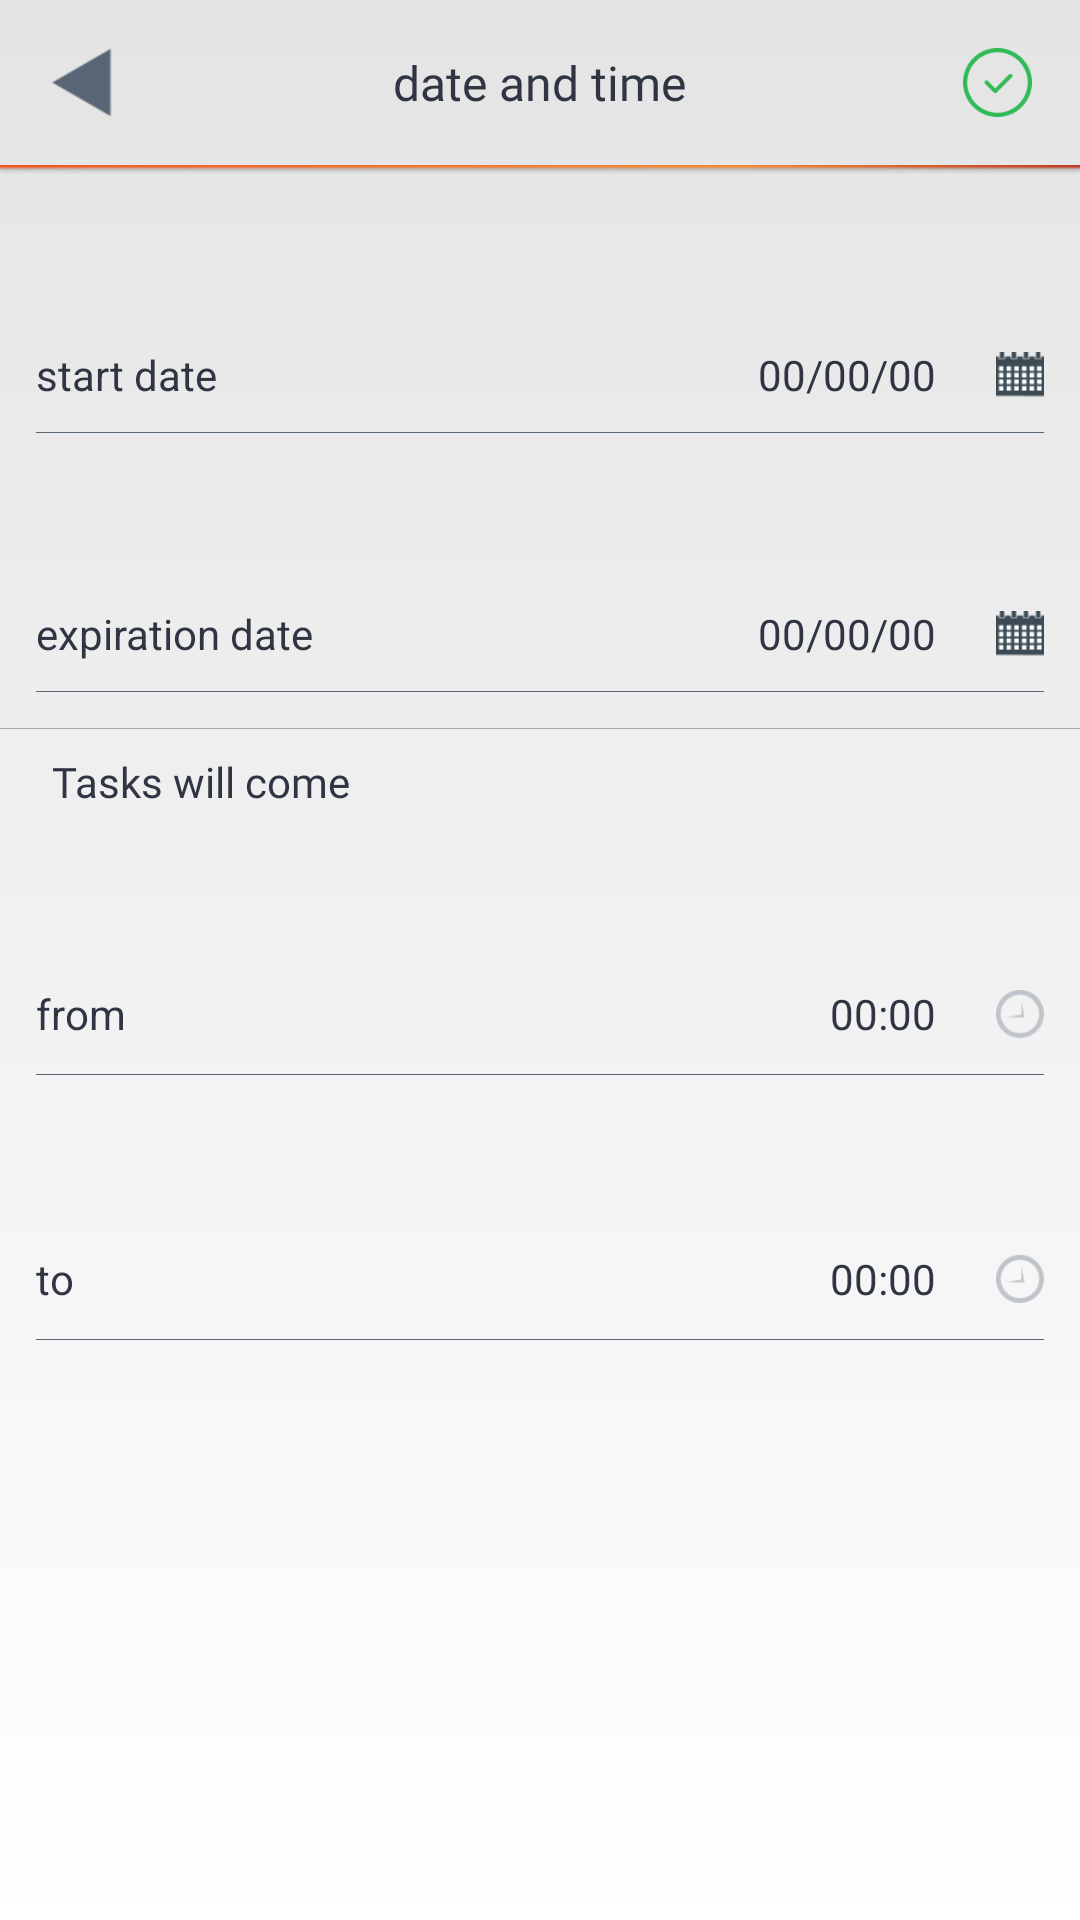

Reconstruct the res/layout file that produces this screen, plus the resources it refers to.
<!-- AndroidManifest.xml: application theme AppTheme -->
<!-- res/layout/activity_date.xml -->
<?xml version="1.0" encoding="utf-8"?>
<android.support.constraint.ConstraintLayout xmlns:android="http://schemas.android.com/apk/res/android"
    xmlns:app="http://schemas.android.com/apk/res-auto"
    xmlns:tools="http://schemas.android.com/tools"
    android:layout_width="match_parent"
    android:layout_height="match_parent"
    android:background="@drawable/bggradient"
    tools:context="com.game.xogame.views.create.DateActivity">

    <LinearLayout
        android:id="@+id/linearLayout5"
        android:layout_width="match_parent"
        android:layout_height="wrap_content"
        android:orientation="vertical"
        app:layout_constraintEnd_toEndOf="parent"
        app:layout_constraintStart_toStartOf="parent"
        app:layout_constraintTop_toTopOf="parent">

        <RelativeLayout
            android:id="@+id/linearLayout55"
            android:layout_width="match_parent"
            android:layout_height="wrap_content"
            android:orientation="horizontal"
            app:layout_constraintEnd_toEndOf="parent"
            app:layout_constraintStart_toStartOf="parent"
            app:layout_constraintTop_toTopOf="parent">


            <ImageView
                android:id="@+id/imageView"
                android:layout_width="55dp"
                android:layout_height="55dp"
                android:layout_alignParentStart="true"
                android:adjustViewBounds="true"
                android:cropToPadding="true"
                android:paddingLeft="16dp"
                android:paddingTop="16dp"
                android:paddingRight="16dp"
                android:paddingBottom="16dp"
                android:src="@drawable/setting_back"
                tools:ignore="ContentDescription" />

            <TextView
                android:id="@+id/textView"
                android:layout_width="wrap_content"
                android:layout_height="55dp"
                android:layout_centerHorizontal="true"
                android:layout_marginLeft="55dp"
                android:layout_marginRight="55dp"
                android:fontFamily="@font/roboto_regular"
                android:gravity="center_vertical"
                android:text="@string/activityDate_date"
                android:textAlignment="center"
                android:textColor="#2F3542"
                android:textSize="16dp"
                tools:ignore="RelativeOverlap" />

            <ImageView
                android:id="@+id/imageView0"
                android:layout_width="55dp"
                android:layout_height="55dp"
                android:layout_alignParentEnd="true"
                android:adjustViewBounds="true"
                android:cropToPadding="true"
                android:paddingLeft="16dp"
                android:paddingTop="16dp"
                android:paddingRight="16dp"
                android:paddingBottom="16dp"
                android:src="@drawable/game_plaing"
                tools:ignore="ContentDescription" />

        </RelativeLayout>

        <ImageView
            android:id="@+id/imageView2"
            android:layout_width="match_parent"
            android:layout_height="wrap_content"
            android:adjustViewBounds="true"
            android:cropToPadding="true"
            android:scaleType="fitXY"
            android:src="@drawable/profile_line"
            tools:ignore="ContentDescription" />
    </LinearLayout>

    <RelativeLayout
        android:id="@+id/relativeLayout"
        android:layout_width="match_parent"
        android:layout_height="wrap_content"
        android:layout_marginStart="12dp"
        android:layout_marginTop="48dp"
        android:layout_marginEnd="12dp"
        app:layout_constraintEnd_toEndOf="parent"
        app:layout_constraintStart_toStartOf="parent"
        app:layout_constraintTop_toBottomOf="@id/linearLayout5">

        <TextView
            android:id="@+id/text1"
            android:layout_width="wrap_content"
            android:layout_height="wrap_content"
            android:layout_centerVertical="true"
            android:text="@string/activityDate_startDay"
            android:textColor="#2F3542"
            android:textSize="14dp" />

        <TextView
            android:id="@+id/text2"
            android:layout_width="wrap_content"
            android:layout_height="wrap_content"
            android:layout_centerVertical="true"
            android:layout_marginRight="20dp"
            android:layout_toStartOf="@id/icon1"
            android:text="00/00/00"
            android:textColor="#2F3542"
            android:textSize="14dp" />

        <ImageView
            android:id="@+id/icon1"
            android:layout_width="16dp"
            android:layout_height="wrap_content"
            android:layout_alignParentEnd="true"
            android:src="@drawable/icon_calendar"
            tools:ignore="ContentDescription" />

    </RelativeLayout>

    <ImageView
        android:id="@+id/line1"
        android:layout_width="match_parent"
        android:layout_height="wrap_content"
        android:layout_alignParentEnd="true"
        android:layout_marginStart="12dp"
        android:layout_marginEnd="12dp"
        android:src="#586575"
        app:layout_constraintTop_toBottomOf="@+id/relativeLayout"
        tools:ignore="ContentDescription" />

    <RelativeLayout
        android:id="@+id/relativeLayout1"
        android:layout_width="match_parent"
        android:layout_height="wrap_content"
        android:layout_marginStart="12dp"
        android:layout_marginTop="48dp"
        android:layout_marginEnd="12dp"
        app:layout_constraintEnd_toEndOf="parent"
        app:layout_constraintStart_toStartOf="parent"
        app:layout_constraintTop_toBottomOf="@id/line1">

        <TextView
            android:id="@+id/text3"
            android:layout_width="wrap_content"
            android:layout_height="wrap_content"
            android:layout_centerVertical="true"
            android:text="@string/activityDate_endDay"
            android:textColor="#2F3542"
            android:textSize="14dp" />

        <TextView
            android:id="@+id/text4"
            android:layout_width="wrap_content"
            android:layout_height="wrap_content"
            android:layout_centerVertical="true"
            android:layout_marginRight="20dp"
            android:layout_toStartOf="@id/icon2"
            android:text="00/00/00"
            android:textColor="#2F3542"
            android:textSize="14dp" />

        <ImageView
            android:id="@+id/icon2"
            android:layout_width="16dp"
            android:layout_height="wrap_content"
            android:layout_alignParentEnd="true"
            android:src="@drawable/icon_calendar"
            tools:ignore="ContentDescription" />

    </RelativeLayout>

    <ImageView
        android:id="@+id/line2"
    android:layout_width="match_parent"
    android:layout_height="wrap_content"
    android:layout_alignParentEnd="true"
    android:layout_marginStart="12dp"
    android:layout_marginEnd="12dp"
    android:src="#586575"
    app:layout_constraintTop_toBottomOf="@+id/relativeLayout1"
    tools:ignore="ContentDescription" />

    <ImageView
        android:id="@+id/line3"
        android:layout_width="match_parent"
        android:layout_height="wrap_content"
        android:layout_alignParentEnd="true"
        android:layout_marginTop="12dp"
        android:src="#80586575"
        app:layout_constraintTop_toBottomOf="@+id/line2"
        tools:ignore="ContentDescription" />

    <TextView
        android:id="@+id/text5"
        android:layout_width="wrap_content"
        android:layout_height="wrap_content"
        android:layout_centerVertical="true"
        android:layout_marginStart="14dp"
        android:layout_marginTop="8dp"
        android:fontFamily="@font/roboto_medium"
        android:text="@string/activityDate_task"
        android:textColor="#2F3542"
        android:textSize="14dp"
        app:layout_constraintStart_toStartOf="parent"
        app:layout_constraintTop_toBottomOf="@+id/line3" />


    <RelativeLayout
        android:id="@+id/relativeLayout2"
        android:layout_width="match_parent"
        android:layout_height="wrap_content"
        android:layout_marginStart="12dp"
        android:layout_marginTop="48dp"
        android:layout_marginEnd="12dp"
        app:layout_constraintEnd_toEndOf="parent"
        app:layout_constraintStart_toStartOf="parent"
        app:layout_constraintTop_toBottomOf="@id/text5">

        <TextView
            android:id="@+id/text6"
            android:layout_width="wrap_content"
            android:layout_height="wrap_content"
            android:layout_centerVertical="true"
            android:text="@string/activityDate_from"
            android:textColor="#2F3542"
            android:textSize="14dp" />

        <TextView
            android:id="@+id/text7"
            android:layout_width="wrap_content"
            android:layout_height="wrap_content"
            android:layout_centerVertical="true"
            android:layout_marginRight="20dp"
            android:layout_toStartOf="@id/icon3"
            android:text="00:00"
            android:textColor="#2F3542"
            android:textSize="14dp" />

        <ImageView
            android:id="@+id/icon3"
            android:layout_width="16dp"
            android:layout_height="wrap_content"
            android:layout_alignParentEnd="true"
            android:src="@drawable/icon_time"
            tools:ignore="ContentDescription" />

    </RelativeLayout>

    <ImageView
        android:id="@+id/line4"
        android:layout_width="match_parent"
        android:layout_height="wrap_content"
        android:layout_alignParentEnd="true"
        android:layout_marginStart="12dp"
        android:layout_marginEnd="12dp"
        android:src="#586575"
        app:layout_constraintTop_toBottomOf="@+id/relativeLayout2"
        tools:ignore="ContentDescription" />

    <RelativeLayout
        android:id="@+id/relativeLayout3"
        android:layout_width="match_parent"
        android:layout_height="wrap_content"
        android:layout_marginStart="12dp"
        android:layout_marginTop="48dp"
        android:layout_marginEnd="12dp"
        app:layout_constraintEnd_toEndOf="parent"
        app:layout_constraintStart_toStartOf="parent"
        app:layout_constraintTop_toBottomOf="@id/line4">

        <TextView
            android:id="@+id/text8"
            android:layout_width="wrap_content"
            android:layout_height="wrap_content"
            android:layout_centerVertical="true"
            android:text="@string/activityDate_to"
            android:textColor="#2F3542"
            android:textSize="14dp" />

        <TextView
            android:id="@+id/text9"
            android:layout_width="wrap_content"
            android:layout_height="wrap_content"
            android:layout_centerVertical="true"
            android:layout_marginRight="20dp"
            android:layout_toStartOf="@id/icon4"
            android:text="00:00"
            android:textColor="#2F3542"
            android:textSize="14dp" />

        <ImageView
            android:id="@+id/icon4"
            android:layout_width="16dp"
            android:layout_height="wrap_content"
            android:layout_alignParentEnd="true"
            android:src="@drawable/icon_time"
            tools:ignore="ContentDescription" />

    </RelativeLayout>

    <ImageView
        android:id="@+id/line5"
        android:layout_width="match_parent"
        android:layout_height="wrap_content"
        android:layout_alignParentEnd="true"
        android:layout_marginStart="12dp"
        android:layout_marginEnd="12dp"
        android:src="#586575"
        app:layout_constraintTop_toBottomOf="@+id/relativeLayout3"
        tools:ignore="ContentDescription" />

</android.support.constraint.ConstraintLayout>
<!-- resources referenced by this layout -->
<resources>
  <!-- drawable bggradient (drawable) -->
  <?xml version="1.0" encoding="utf-8"?>
  <selector xmlns:android="http://schemas.android.com/apk/res/android">
      <item>
          <shape>
              <gradient
                  android:angle="270"
                  android:startColor="#e4e4e4"
                  android:endColor="#FFFFFF"
                  android:type="linear" />
          </shape>
      </item>
  </selector>
  <!-- drawable game_plaing: png bitmap (drawable, 2295 bytes) -->
  <!-- drawable icon_calendar: png bitmap (drawable, 805 bytes) -->
  <!-- drawable icon_time: png bitmap (drawable, 1238 bytes) -->
  <!-- drawable profile_line: png bitmap (drawable, 822 bytes) -->
  <!-- drawable setting_back: png bitmap (drawable, 1509 bytes) -->
  <string name="activityDate_date">date and time</string>
  <string name="activityDate_endDay">expiration date</string>
  <string name="activityDate_from">from</string>
  <string name="activityDate_startDay">start date</string>
  <string name="activityDate_task">" Tasks will come"</string>
  <string name="activityDate_to">to</string>
  <style name="AppTheme" parent="Theme.AppCompat.NoActionBar">
      </style>
</resources>
